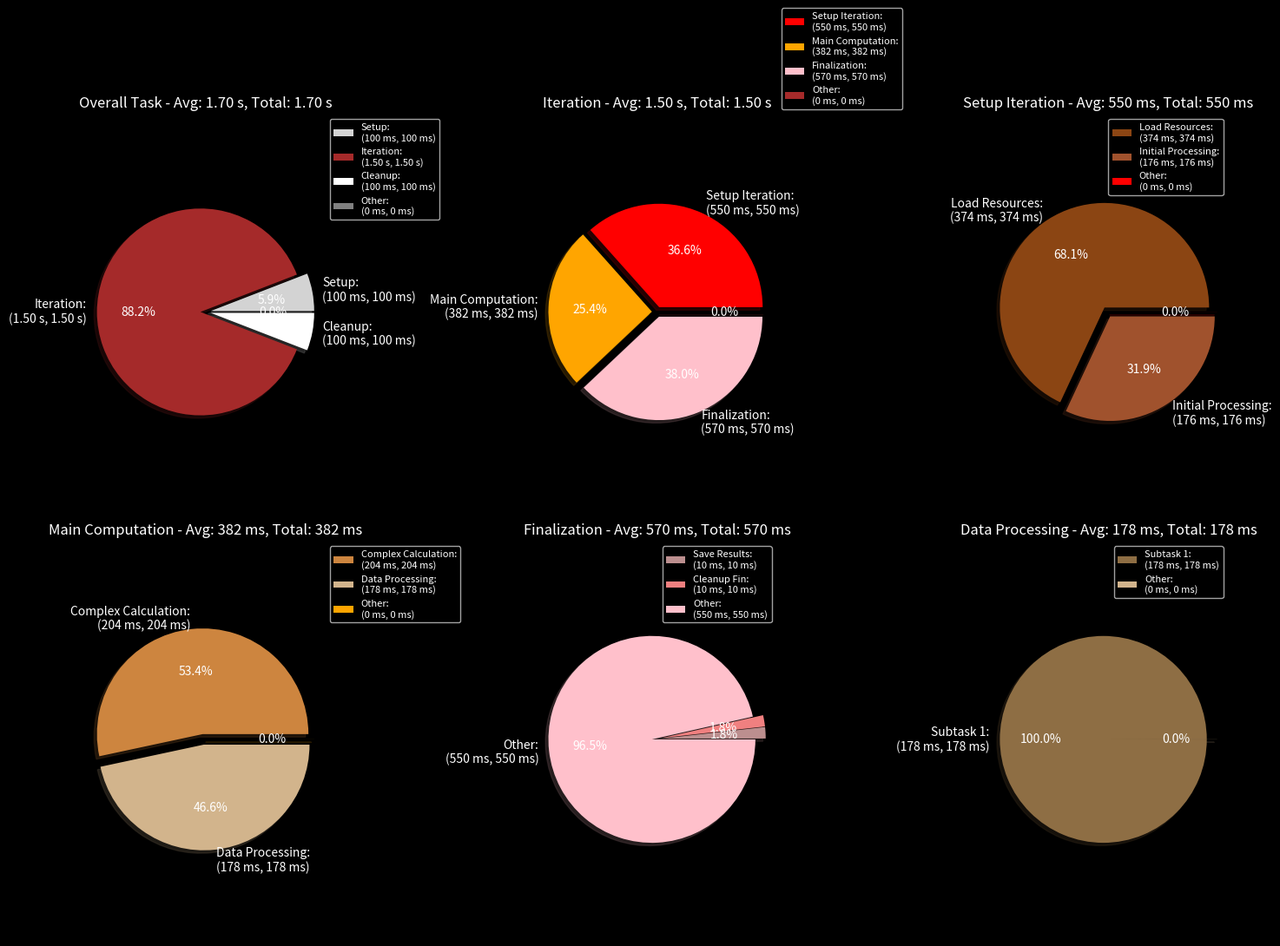

Recreate this plot in Python.
import colorsys
import time

import matplotlib.pyplot as plt
import numpy as np
from matplotlib.colors import to_rgb

def complex_calculation():
    time.sleep(np.random.rand())  # Simulate time-consuming computation
    # time.sleep(1)


def load_resources():
    time.sleep(np.random.rand() * 0.5)  # Simulate loading time
    # time.sleep(0.5)


def data_processing():
    time.sleep(np.random.rand() * 0.3)  # Simulate data processing
    # time.sleep(0.3)


class Timer:
    def __init__(self):
        self.axs = None
        self.fig = None
        self.total_charts = None
        self.start_times = {}
        self.timings = {}
        self.counts = {}
        self.hierarchy = {}
        self.root_label = None

        plt.style.use('dark_background')
        plt.rcParams.update({
            'figure.facecolor': (0.2, 0.3, 0.3),  # Dark background for the figure
            'axes.edgecolor': 'white',  # White edges for the axes
            'axes.labelcolor': 'white',  # White labels
            'xtick.color': 'white',  # White x-tick labels
            'ytick.color': 'white',  # White y-tick labels
            'text.color': 'white',  # White text
            'grid.color': 'gray',  # Gray grid lines
            'grid.alpha': 0.5,  # Slightly transparent grid lines
        })

        # color_cycle = itertools.cycle(plt.get_cmap('tab10').colors)
        # unique_labels = set(self.hierarchy[self.root_label])
        # self.colors = {label: next(color_cycle) for label in unique_labels}
        # self.colors[self.root_label] = next(color_cycle)

        self.color_hierarchy = {
            "gray": {
                "lightgray": {
                    "blue": ["silver", "lightsteelblue", "aliceblue"],
                    "green": ["gainsboro", "palegreen", "honeydew"],
                    "yellow": ["whitesmoke", "beige", "lightyellow"]
                },
                "brown": {
                    "red": ["saddlebrown", "sienna", "chocolate"],
                    "orange": ["peru", "tan", "burlywood"],
                    "pink": ["rosybrown", "lightcoral", "indianred"]
                },
                "white": {
                    "red": ["crimson","orangered","magenta", "darkred"],
                    "green": ["forestgreen", "darkgreen", "seagreen"],
                    "blue": ["skyblue", "navy", "aqua", "teal"],
                    "purple": ["violet", "indigo", "lavender", "plum"],
                    "yellow": ["gold", "orange"]
                },
            }
        }
        self.root_color = "gray"

    def start(self, label, parent=None, extra_time_seconds=0):
        if label in self.start_times:
            print(f"Timer '{label}' is already started.")
            return

        if parent is not None and parent not in self.start_times:
            raise ValueError(f"Parent timer '{parent}' is not started. Cannot start '{label}'.")

        self.start_times[label] = time.time() - extra_time_seconds

        if parent is None:
            if self.root_label:
                raise ValueError(f"Root label is already set to '{self.root_label}'. Cannot set to '{label}'.")
            self.root_label = label
            return

        if parent not in self.hierarchy:
            self.hierarchy[parent] = []
        if label not in self.hierarchy[parent]:  # Avoid duplicates
            self.hierarchy[parent].append(label)

    def stop(self, label):
        if label not in self.start_times:
            # print(f"Timer for '{label}' was not started.")
            return
        if label in self.hierarchy:
            for child in self.hierarchy[label]:
                if child in self.start_times:
                    print(f"Stopping child: {child} for parent: {label}")
                    self.stop(child)

        end_time = time.time()
        elapsed = end_time - self.start_times.pop(label)
        if label in self.timings:
            self.timings[label] += elapsed
            self.counts[label] += 1
        else:
            self.timings[label] = elapsed
            self.counts[label] = 1

    def calculate_averages(self):
        return {label: self.timings[label] / self.counts[label] for label in self.timings}

    def stop_and_store_running_timers(self):
        running_timers = {}

        if self.root_label in self.start_times:
            running_timers[self.root_label] = time.time() - self.start_times.pop(self.root_label)
            if self.root_label not in self.timings:
                self.timings[self.root_label] = running_timers[self.root_label]
                self.counts[self.root_label] = 1
            else:
                self.timings[self.root_label] += running_timers[self.root_label]
                self.counts[self.root_label] += 1

        for label in list(self.start_times.keys()):
            running_timers[label] = time.time() - self.start_times.pop(label)
        return running_timers

    def restart_timers(self, running_timers):
        if self.root_label in running_timers:
            self.start_times[self.root_label] = time.time() - running_timers[self.root_label]
            self.timings[self.root_label] -= running_timers[self.root_label]
            self.counts[self.root_label] -= 1
            running_timers.pop(self.root_label)
        for label, elapsed in running_timers.items():
            self.start_times[label] = time.time() - elapsed

    def plot_pie_charts(self, save_path=None):
        running_timers = self.stop_and_store_running_timers()
        for parent in self.hierarchy:
            print(f"Parent: {parent}")
            for child in self.hierarchy[parent]:
                print(f"Child: {child} - {self.timings[child]} s")

        total_charts = sum(1 for children in self.hierarchy.values() if children)

        if self.axs is not None:
            for ax in self.axs:
                ax.clear()
        if self.total_charts != total_charts or self.fig is None or self.axs is None:
            cols = min(total_charts, 3)  # Up to 3 columns of charts
            rows = (total_charts + cols - 1) // cols  # Compute rows needed

            self.fig, self.axs = plt.subplots(rows, cols, figsize=(5 * cols, 5 * rows))
            self.axs = self.axs.flatten() if total_charts > 1 else [self.axs]
            self.total_charts = total_charts

        color_lookup = {self.root_label: self.root_color}
        for label, color in zip(self.hierarchy[self.root_label], self.color_hierarchy[self.root_color]):
            color_lookup[label] = color
            if self.hierarchy.get(label):  # if the child has children
                for child, child_color in zip(self.hierarchy[label], self.color_hierarchy[self.root_color][color]):
                    color_lookup[child] = child_color
                    if self.hierarchy.get(child):  # if the child has children
                        for grandchild, grandchild_color in zip(self.hierarchy[child],
                                                                self.color_hierarchy[self.root_color][color][child_color]):
                            color_lookup[grandchild] = grandchild_color

        node_queue = [(self.root_label, 0)]  # Start with the root node
        plotted_indices = set()  # Keep track of the indices that have been plotted
        max_index = 0
        while node_queue:
            parent, idx = node_queue.pop(0)
            plotted_indices.add(idx)

            if parent not in self.timings:
                print(f"Skipping '{parent}' as no timing data is available. This is likely a bug.")
                continue

            children = self.hierarchy.get(parent, [])
            labels = [child for child in children if child in self.timings]
            times = [self.timings[child] for child in labels]
            averages = self.calculate_averages()
            formatted_labels = [self.get_formatted_label(label, self.timings[label], averages[label]) for label in
                                labels]

            child_colors = []
            parent_color = color_lookup[parent]
            if parent in color_lookup:
                # If the first predef child has a color, then all children have colors
                if self.hierarchy[parent][0] in color_lookup:
                    child_colors = [color_lookup[label] for label in labels]
                else:
                    child_colors = self.get_color_variations(parent_color, len(labels))
                    for vairation, label in zip(child_colors, labels):
                        color_lookup[label] = vairation

            children_total_time = sum(times)
            parent_time = self.timings[parent]

            # If there's a difference, add "other" to the pie chart
            if parent_time > children_total_time:
                labels.append("Other")
                times.append(parent_time - children_total_time)
                formatted_labels.append(self.get_formatted_label("Other", parent_time - children_total_time,
                                                                 (parent_time - children_total_time) / self.counts[
                                                                     parent]))
                child_colors.append(parent_color)  # Use parent color for "Other"

            filtered_labels = [label if time / parent_time >= 0.03 else '' for label, time in
                               zip(formatted_labels, times)]
            times = [time + 0.0 for time in times]
            self.axs[idx].pie(times, labels=filtered_labels, autopct='%1.1f%%',
                              startangle=0, shadow=True, colors=child_colors, explode=[0.05] * len(times))
            title = self.get_formatted_title(parent, parent_time, averages[parent])
            self.axs[idx].set_title(title)
            self.axs[idx].axis('equal')
            self.axs[idx].legend(labels=formatted_labels, fontsize=8, bbox_to_anchor=(1, 1))
            plt.subplots_adjust(left=0.0, right=0.75, top=1.0, bottom=0.0)

            for child in children:
                if child in self.hierarchy:  # Only if the child has further children
                    max_index += 1
                    node_queue.append((child, max_index))

        for i in range(len(self.axs)):
            if i not in plotted_indices:
                self.axs[i].axis('off')

        plt.tight_layout()
        self.fig.canvas.draw()
        self.fig.canvas.flush_events()
        plt.pause(0.01)

        if save_path:
            plt.savefig(save_path)
            self.save_timings(save_path + ".csv")

        self.restart_timers(running_timers)

    def save_timings(self, save_path):
        avgs = self.calculate_averages()
        # with avg and total time
        with open(save_path, 'w') as f:
            f.write("Label,Total Time,Avg Time\n")
            for label, total_time in self.timings.items():
                avg_time = avgs[label]
                f.write(f"{label},{total_time},{avg_time}\n")

    def get_color_variations(self, base_color, num_variations):
        if isinstance(base_color, str):
            base_rgb = to_rgb(base_color)
        else:
            base_rgb = base_color[:3]

        base_hls = colorsys.rgb_to_hls(*base_rgb)
        variations = []
        for i in range(num_variations):
            # Slightly vary the lightness and saturation
            lightness = base_hls[1] * (0.6 + 0.4 * (i / num_variations))
            saturation = base_hls[2] * (0.8 + 0.2 * (i / num_variations))
            variation = colorsys.hls_to_rgb(base_hls[0], lightness, saturation)
            variations.append(variation)
        return variations

    def format_time(self, time_value):
        units = [("s", 1), ("min", 60), ("h", 3600)]
        time_str = f"{time_value * 1000:.0f} ms"  # Default to milliseconds if time is very small
        for unit, limit in reversed(units):
            if time_value >= limit:
                time_str = f"{time_value / limit:.2f} {unit}"
                break
        return time_str

    def get_formatted_label(self, label, total_time, average_time):
        total_time_str = self.format_time(total_time)
        average_time_str = self.format_time(average_time)
        return f"{label}:\n({average_time_str}, {total_time_str})"

    def get_formatted_title(self, label, total_time, average_time):
        total_time_str = self.format_time(total_time)
        average_time_str = self.format_time(average_time)
        return f"{label} - Avg: {average_time_str}, Total: {total_time_str}"


if __name__ == "__main__":
    timer = Timer()
    timer.start('Overall Task')
    timer.start('Setup', parent='Overall Task')
    time.sleep(0.1)
    timer.stop('Setup')
    for i in range(1):
        timer.start('Iteration', parent='Overall Task')
        timer.start('Setup Iteration', parent='Iteration')
        timer.start('Load Resources', parent='Setup Iteration')
        load_resources()
        timer.stop('Load Resources')
        timer.start('Initial Processing', parent='Setup Iteration')
        data_processing()
        timer.stop('Initial Processing')
        timer.stop('Setup Iteration')

        timer.start('Main Computation', parent='Iteration')

        timer.start('Complex Calculation', parent='Main Computation')
        complex_calculation()
        timer.stop('Complex Calculation')

        timer.start('Data Processing', parent='Main Computation')
        timer.start('Subtask 1', parent='Data Processing')
        time.sleep(0.1)
        data_processing()
        timer.stop('Subtask 1')
        timer.stop('Data Processing')

        timer.stop('Main Computation')

        timer.start('Finalization', parent='Iteration')
        time.sleep(0.5)
        timer.start('Save Results', parent='Finalization')
        time.sleep(0.01)
        timer.stop('Save Results')
        timer.start('Cleanup Fin', parent='Finalization')
        time.sleep(0.01)
        timer.stop('Cleanup Fin')
        time.sleep(0.05)
        timer.stop('Finalization')
        timer.stop('Iteration')
        timer.plot_pie_charts()
    timer.start('Cleanup', parent='Overall Task')
    time.sleep(0.1)
    timer.stop('Cleanup')
    timer.stop('Overall Task')
    timer.plot_pie_charts()
    plt.show()
timer = Timer()
